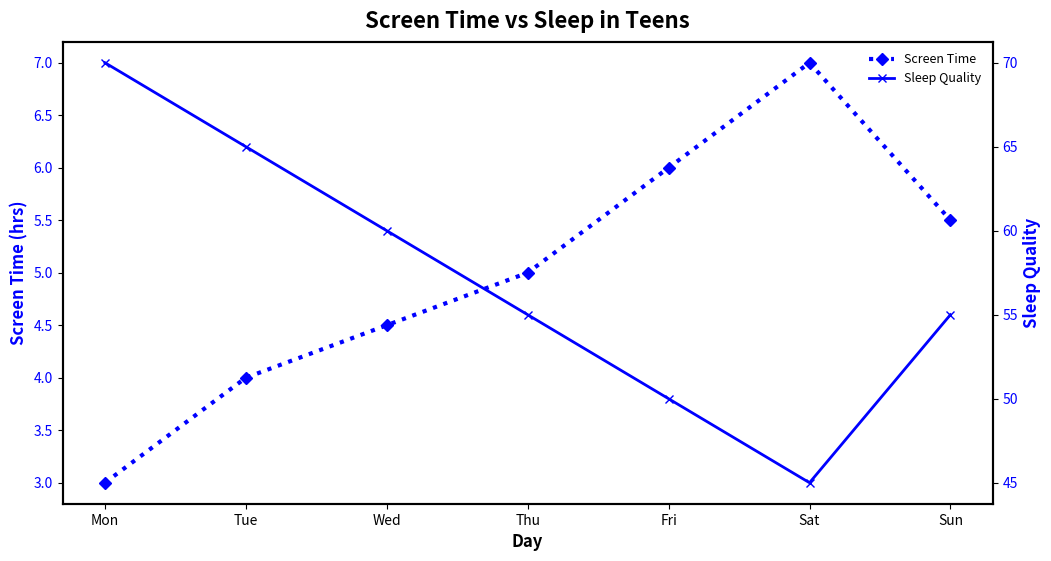

Reproduce this figure in Python.
import matplotlib.pyplot as plt
import numpy as np

# Days
days = ['Mon', 'Tue', 'Wed', 'Thu', 'Fri', 'Sat', 'Sun']
x = np.arange(len(days))

# Data: Screen time and sleep quality index
screen_time = [3, 4, 4.5, 5, 6, 7, 5.5]
sleep_quality_index = [70, 65, 60, 55, 50, 45, 55]

fig, ax1 = plt.subplots(figsize=(12, 6))

# Consistent color for both data groups
color = 'blue'

# Screen time
ax1.set_xlabel('Day', fontsize=12, fontweight='bold')
ax1.set_ylabel('Screen Time (hrs)', color=color, fontsize=12, fontweight='bold')
ax1.plot(days, screen_time, color=color, marker='D', linestyle=':', linewidth=3, label='Screen Time')
ax1.tick_params(axis='y', labelcolor=color)

# Sleep quality index
ax2 = ax1.twinx()
ax2.set_ylabel('Sleep Quality', color=color, fontsize=12, fontweight='bold')
ax2.plot(days, sleep_quality_index, color=color, marker='x', linestyle='-', linewidth=2, label='Sleep Quality')
ax2.tick_params(axis='y', labelcolor=color)

# Title
plt.title('Screen Time vs Sleep in Teens', fontsize=16, fontweight='bold', pad=10)

# Legends
lines_1, labels_1 = ax1.get_legend_handles_labels()
lines_2, labels_2 = ax2.get_legend_handles_labels()
ax1.legend(lines_1 + lines_2, labels_1 + labels_2, loc='upper right', fontsize=9, frameon=False)

# Border
for spine in ax1.spines.values():
    spine.set_linewidth(1.5)
for spine in ax2.spines.values():
    spine.set_linewidth(1.5)

# Display
plt.show()
